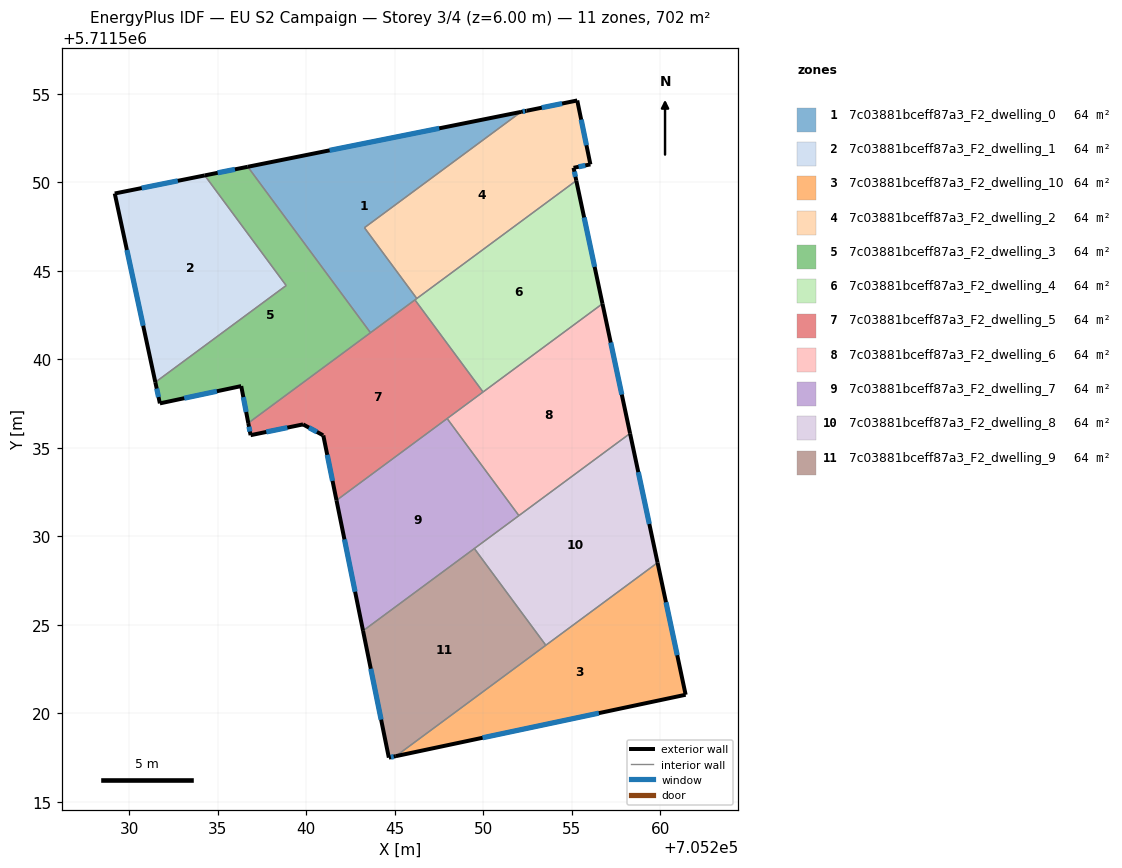
=== STOREY PLAN SPEC (per zone: floor XY polygon, exterior-wall plan segments, windows/doors) ===
zone 1: 7c03881bceff87a3_F2_dwelling_0  (63.8 m²)
  floor: (705252.14, 5711553.97) (705243.29, 5711547.43) (705246.25, 5711543.43) (705243.63, 5711541.49) (705236.70, 5711550.87)
  exterior wall: (705252.14, 5711553.97) – (705236.70, 5711550.87)  [15.7 m]
    window: (705247.52, 5711553.04) – (705241.32, 5711551.80)  [7.6 m²]
  interior walls: 5
zone 2: 7c03881bceff87a3_F2_dwelling_1  (63.8 m²)
  floor: (705234.27, 5711550.38) (705238.87, 5711544.16) (705231.48, 5711538.70) (705229.19, 5711549.36)
  exterior wall: (705229.19, 5711549.36) – (705231.48, 5711538.70)  [10.9 m]
    window: (705229.87, 5711546.17) – (705230.79, 5711541.89)  [5.3 m²]
  exterior wall: (705234.27, 5711550.38) – (705229.19, 5711549.36)  [5.2 m]
    window: (705232.75, 5711550.08) – (705230.71, 5711549.67)  [2.5 m²]
  interior walls: 2
zone 3: 7c03881bceff87a3_F2_dwelling_10  (63.8 m²)
  floor: (705259.85, 5711528.50) (705261.44, 5711521.04) (705245.06, 5711517.57)
  exterior wall: (705261.44, 5711521.04) – (705259.85, 5711528.50)  [7.6 m]
    window: (705260.96, 5711523.28) – (705260.32, 5711526.27)  [3.7 m²]
  exterior wall: (705245.06, 5711517.57) – (705261.44, 5711521.04)  [16.7 m]
    window: (705249.96, 5711518.61) – (705256.53, 5711520.00)  [8.1 m²]
  interior walls: 2
zone 4: 7c03881bceff87a3_F2_dwelling_2  (63.8 m²)
  floor: (705255.31, 5711554.62) (705256.06, 5711551.00) (705255.10, 5711550.81) (705255.26, 5711550.09) (705246.25, 5711543.43) (705243.29, 5711547.43) (705252.14, 5711553.97) (705252.45, 5711554.03)
  exterior wall: (705255.10, 5711550.81) – (705256.06, 5711551.00)  [1.0 m]
    window: (705255.39, 5711550.87) – (705255.77, 5711550.95)  [0.5 m²]
  exterior wall: (705255.26, 5711550.09) – (705255.10, 5711550.81)  [0.7 m]
    window: (705255.21, 5711550.30) – (705255.15, 5711550.59)  [0.4 m²]
  exterior wall: (705252.45, 5711554.03) – (705252.14, 5711553.97)  [0.3 m]
    window: (705252.36, 5711554.01) – (705252.23, 5711553.99)  [0.2 m²]
  exterior wall: (705255.31, 5711554.62) – (705252.45, 5711554.03)  [2.9 m]
    window: (705254.46, 5711554.44) – (705253.31, 5711554.21)  [1.4 m²]
  exterior wall: (705256.06, 5711551.00) – (705255.31, 5711554.62)  [3.7 m]
    window: (705255.83, 5711552.08) – (705255.53, 5711553.53)  [1.8 m²]
  interior walls: 3
zone 5: 7c03881bceff87a3_F2_dwelling_3  (63.8 m²)
  floor: (705236.70, 5711550.87) (705243.63, 5711541.49) (705236.73, 5711536.39) (705236.33, 5711538.48) (705231.73, 5711537.50) (705231.48, 5711538.70) (705238.87, 5711544.16) (705234.27, 5711550.38)
  exterior wall: (705231.48, 5711538.70) – (705231.73, 5711537.50)  [1.2 m]
    window: (705231.55, 5711538.34) – (705231.66, 5711537.86)  [0.6 m²]
  exterior wall: (705236.70, 5711550.87) – (705234.27, 5711550.38)  [2.5 m]
    window: (705235.97, 5711550.72) – (705235.00, 5711550.53)  [1.2 m²]
  exterior wall: (705236.33, 5711538.48) – (705236.73, 5711536.39)  [2.1 m]
    window: (705236.45, 5711537.85) – (705236.61, 5711537.02)  [1.0 m²]
  exterior wall: (705231.73, 5711537.50) – (705236.33, 5711538.48)  [4.7 m]
    window: (705233.11, 5711537.80) – (705234.95, 5711538.19)  [2.3 m²]
  interior walls: 4
zone 6: 7c03881bceff87a3_F2_dwelling_4  (63.8 m²)
  floor: (705255.26, 5711550.09) (705256.74, 5711543.13) (705249.99, 5711538.15) (705246.14, 5711543.35)
  exterior wall: (705256.74, 5711543.13) – (705255.26, 5711550.09)  [7.1 m]
    window: (705256.29, 5711545.22) – (705255.70, 5711548.01)  [3.4 m²]
  interior walls: 4
zone 7: 7c03881bceff87a3_F2_dwelling_5  (63.8 m²)
  floor: (705246.14, 5711543.35) (705249.99, 5711538.15) (705241.71, 5711532.03) (705240.97, 5711535.69) (705240.94, 5711535.71) (705239.82, 5711536.32) (705236.86, 5711535.71) (705236.73, 5711536.39)
  exterior wall: (705240.97, 5711535.69) – (705241.71, 5711532.03)  [3.7 m]
    window: (705241.19, 5711534.60) – (705241.49, 5711533.12)  [1.8 m²]
  exterior wall: (705240.94, 5711535.71) – (705240.97, 5711535.69)  [0.0 m]
  exterior wall: (705239.82, 5711536.32) – (705240.94, 5711535.71)  [1.3 m]
    window: (705240.16, 5711536.13) – (705240.61, 5711535.89)  [0.6 m²]
  exterior wall: (705236.86, 5711535.71) – (705239.82, 5711536.32)  [3.0 m]
    window: (705237.75, 5711535.89) – (705238.94, 5711536.13)  [1.5 m²]
  exterior wall: (705236.73, 5711536.39) – (705236.86, 5711535.71)  [0.7 m]
    window: (705236.77, 5711536.19) – (705236.82, 5711535.91)  [0.3 m²]
  interior walls: 5
zone 8: 7c03881bceff87a3_F2_dwelling_6  (63.8 m²)
  floor: (705256.74, 5711543.13) (705258.30, 5711535.80) (705252.02, 5711531.16) (705247.96, 5711536.65)
  exterior wall: (705258.30, 5711535.80) – (705256.74, 5711543.13)  [7.5 m]
    window: (705257.83, 5711538.00) – (705257.20, 5711540.94)  [3.6 m²]
  interior walls: 4
zone 9: 7c03881bceff87a3_F2_dwelling_7  (63.8 m²)
  floor: (705247.96, 5711536.65) (705252.02, 5711531.16) (705243.21, 5711524.66) (705241.71, 5711532.03)
  exterior wall: (705241.71, 5711532.03) – (705243.21, 5711524.66)  [7.5 m]
    window: (705242.16, 5711529.82) – (705242.76, 5711526.86)  [3.6 m²]
  interior walls: 4
zone 10: 7c03881bceff87a3_F2_dwelling_8  (63.8 m²)
  floor: (705258.30, 5711535.80) (705259.85, 5711528.50) (705253.54, 5711523.84) (705249.50, 5711529.30)
  exterior wall: (705259.85, 5711528.50) – (705258.30, 5711535.80)  [7.5 m]
    window: (705259.38, 5711530.69) – (705258.76, 5711533.62)  [3.6 m²]
  interior walls: 4
zone 11: 7c03881bceff87a3_F2_dwelling_9  (63.8 m²)
  floor: (705249.50, 5711529.30) (705253.54, 5711523.84) (705245.06, 5711517.57) (705244.67, 5711517.49) (705243.21, 5711524.66)
  exterior wall: (705244.67, 5711517.49) – (705245.06, 5711517.57)  [0.4 m]
    window: (705244.79, 5711517.52) – (705244.95, 5711517.55)  [0.2 m²]
  exterior wall: (705243.21, 5711524.66) – (705244.67, 5711517.49)  [7.3 m]
    window: (705243.65, 5711522.51) – (705244.23, 5711519.64)  [3.5 m²]
  interior walls: 3

=== DERIVED (storey summary) ===
Building: EU S2 Campaign
Storey: 3 of 4  (floor level z = 6.00 m)
Storey gross floor area: 702.1 m²
Zones on this storey: 11
  - 7c03881bceff87a3_F2_dwelling_0: floor 63.8 m²; exterior wall 15.7 m (47.2 m²); 1 window(s) 7.6 m²; WWR 16.1%
  - 7c03881bceff87a3_F2_dwelling_1: floor 63.8 m²; exterior wall 16.1 m (48.3 m²); 2 window(s) 7.8 m²; WWR 16.1%
  - 7c03881bceff87a3_F2_dwelling_10: floor 63.8 m²; exterior wall 24.4 m (73.1 m²); 2 window(s) 11.8 m²; WWR 16.1%
  - 7c03881bceff87a3_F2_dwelling_2: floor 63.8 m²; exterior wall 8.6 m (25.9 m²); 5 window(s) 4.2 m²; WWR 16.1%
  - 7c03881bceff87a3_F2_dwelling_3: floor 63.8 m²; exterior wall 10.5 m (31.6 m²); 4 window(s) 5.1 m²; WWR 16.1%
  - 7c03881bceff87a3_F2_dwelling_4: floor 63.8 m²; exterior wall 7.1 m (21.3 m²); 1 window(s) 3.4 m²; WWR 16.1%
  - 7c03881bceff87a3_F2_dwelling_5: floor 63.8 m²; exterior wall 8.8 m (26.3 m²); 4 window(s) 4.2 m²; WWR 16.0%
  - 7c03881bceff87a3_F2_dwelling_6: floor 63.8 m²; exterior wall 7.5 m (22.5 m²); 1 window(s) 3.6 m²; WWR 16.1%
  - 7c03881bceff87a3_F2_dwelling_7: floor 63.8 m²; exterior wall 7.5 m (22.6 m²); 1 window(s) 3.6 m²; WWR 16.1%
  - 7c03881bceff87a3_F2_dwelling_8: floor 63.8 m²; exterior wall 7.5 m (22.4 m²); 1 window(s) 3.6 m²; WWR 16.1%
  - 7c03881bceff87a3_F2_dwelling_9: floor 63.8 m²; exterior wall 7.7 m (23.1 m²); 2 window(s) 3.7 m²; WWR 16.1%
Zone adjacency (shared interzone walls):
  - 7c03881bceff87a3_F2_dwelling_0 ↔ 7c03881bceff87a3_F2_dwelling_2
  - 7c03881bceff87a3_F2_dwelling_0 ↔ 7c03881bceff87a3_F2_dwelling_3
  - 7c03881bceff87a3_F2_dwelling_0 ↔ 7c03881bceff87a3_F2_dwelling_4
  - 7c03881bceff87a3_F2_dwelling_0 ↔ 7c03881bceff87a3_F2_dwelling_5
  - 7c03881bceff87a3_F2_dwelling_1 ↔ 7c03881bceff87a3_F2_dwelling_3
  - 7c03881bceff87a3_F2_dwelling_10 ↔ 7c03881bceff87a3_F2_dwelling_8
  - 7c03881bceff87a3_F2_dwelling_10 ↔ 7c03881bceff87a3_F2_dwelling_9
  - 7c03881bceff87a3_F2_dwelling_2 ↔ 7c03881bceff87a3_F2_dwelling_4
  - 7c03881bceff87a3_F2_dwelling_3 ↔ 7c03881bceff87a3_F2_dwelling_5
  - 7c03881bceff87a3_F2_dwelling_4 ↔ 7c03881bceff87a3_F2_dwelling_5
  - 7c03881bceff87a3_F2_dwelling_4 ↔ 7c03881bceff87a3_F2_dwelling_6
  - 7c03881bceff87a3_F2_dwelling_5 ↔ 7c03881bceff87a3_F2_dwelling_6
  - 7c03881bceff87a3_F2_dwelling_5 ↔ 7c03881bceff87a3_F2_dwelling_7
  - 7c03881bceff87a3_F2_dwelling_6 ↔ 7c03881bceff87a3_F2_dwelling_7
  - 7c03881bceff87a3_F2_dwelling_6 ↔ 7c03881bceff87a3_F2_dwelling_8
  - 7c03881bceff87a3_F2_dwelling_7 ↔ 7c03881bceff87a3_F2_dwelling_8
  - 7c03881bceff87a3_F2_dwelling_7 ↔ 7c03881bceff87a3_F2_dwelling_9
  - 7c03881bceff87a3_F2_dwelling_8 ↔ 7c03881bceff87a3_F2_dwelling_9